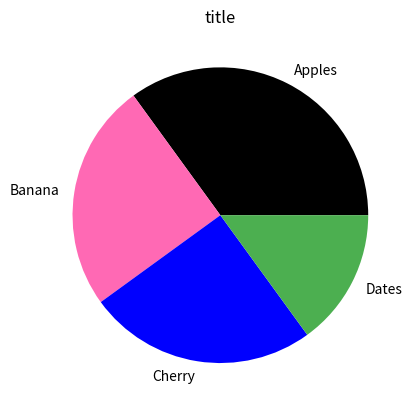

This chart was generated by the following Python code:
import matplotlib.pyplot as plt
import numpy as np

y = np.array([35, 25, 25, 15])

mylabels = ['Apples','Banana','Cherry','Dates']
mycolors = ["black", "hotpink", "b", "#4CAF50"]


plt.pie(y,labels=mylabels, colors=mycolors)
plt.title("title")
plt.show()